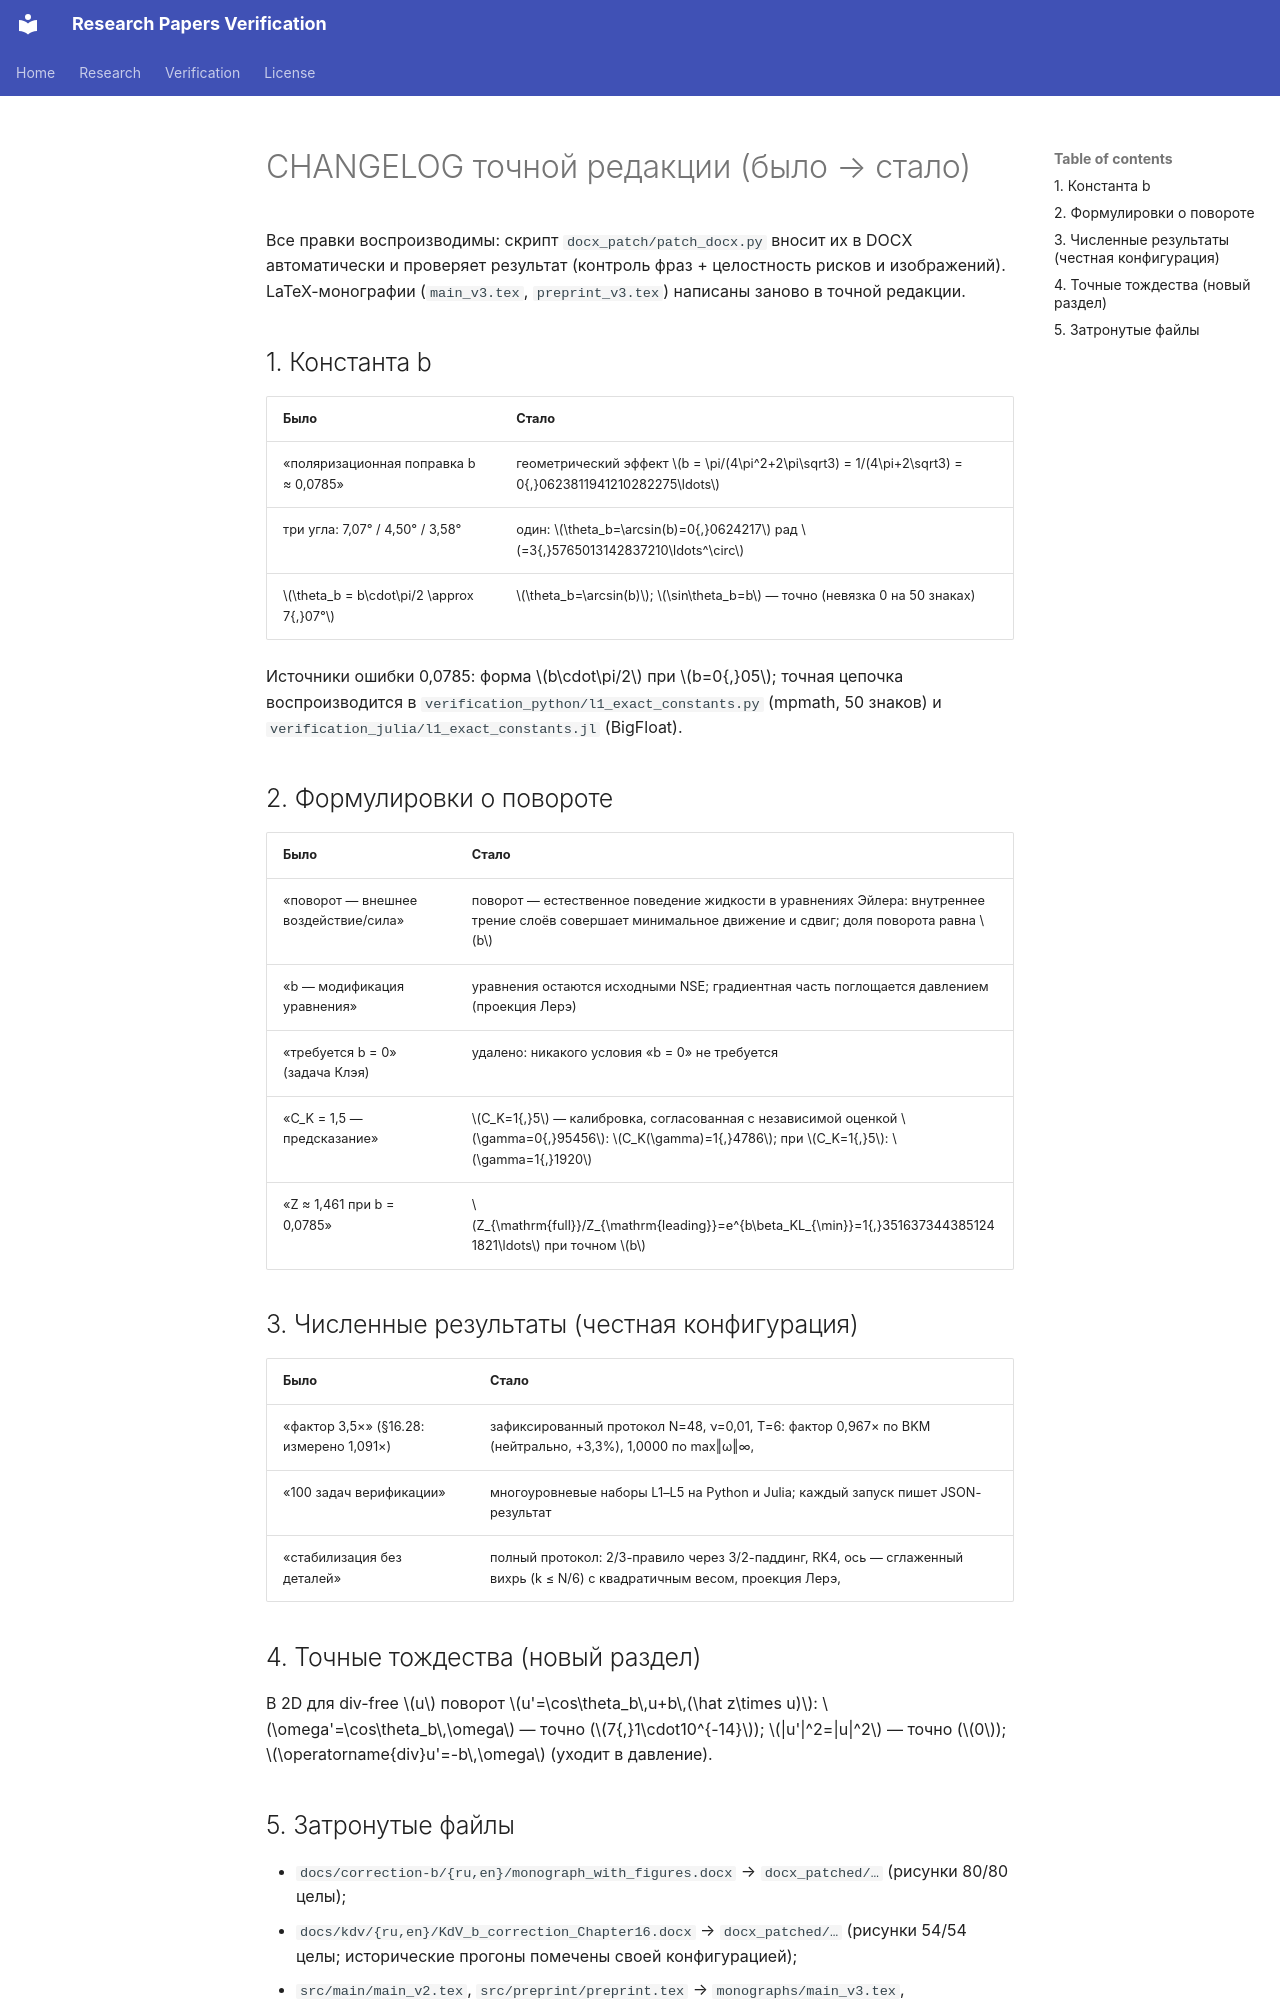

repository: wild8highlander/research-papers · page: CHANGELOG_exact_edition/index.html · generator: mkdocs

# CHANGELOG точной редакции (было → стало)

Все правки воспроизводимы: скрипт `docx_patch/patch_docx.py` вносит их в DOCX
автоматически и проверяет результат (контроль фраз + целостность рисков и
изображений). LaTeX-монографии (`main_v3.tex`, `preprint_v3.tex`) написаны заново
в точной редакции.

## 1. Константа b

| Было | Стало |
|---|---|
| «поляризационная поправка b ≈ 0,0785» | геометрический эффект $b = \pi/(4\pi^2+2\pi\sqrt3) = 1/(4\pi+2\sqrt3) = 0{,}0623811941210282275\ldots$ |
| три угла: 7,07° / 4,50° / 3,58° | один: $\theta_b=\arcsin(b)=0{,}0624217$ рад $=3{,}5765013142837210\ldots^\circ$ |
| $\theta_b = b\cdot\pi/2 \approx 7{,}07°$ | $\theta_b=\arcsin(b)$; $\sin\theta_b=b$ — точно (невязка 0 на 50 знаках) |

Источники ошибки 0,0785: форма $b\cdot\pi/2$ при $b=0{,}05$; точная цепочка
воспроизводится в `verification_python/l1_exact_constants.py` (mpmath, 50 знаков)
и `verification_julia/l1_exact_constants.jl` (BigFloat).

## 2. Формулировки о повороте

| Было | Стало |
|---|---|
| «поворот — внешнее воздействие/сила» | поворот — естественное поведение жидкости в уравнениях Эйлера: внутреннее трение слоёв совершает минимальное движение и сдвиг; доля поворота равна $b$ |
| «b — модификация уравнения» | уравнения остаются исходными NSE; градиентная часть поглощается давлением (проекция Лерэ) |
| «требуется b = 0» (задача Клэя) | удалено: никакого условия «b = 0» не требуется |
| «C_K = 1,5 — предсказание» | $C_K=1{,}5$ — калибровка, согласованная с независимой оценкой $\gamma=0{,}95456$: $C_K(\gamma)=1{,}4786$; при $C_K=1{,}5$: $\gamma=1{,}1920$ |
| «Z ≈ 1,461 при b = 0,0785» | $Z_{\mathrm{full}}/Z_{\mathrm{leading}}=e^{b\beta_KL_{\min}}=1{,}3516373443851241821\ldots$ при точном $b$ |

## 3. Численные результаты (честная конфигурация)

| Было | Стало |
|---|---|
| «фактор 3,5×» (§16.28: измерено 1,091×) | зафиксированный протокол N=48, ν=0,01, T=6: фактор 0,967× по BKM (нейтрально, +3,3%), 1,0000 по max‖ω‖∞, |ΔE| = 1,4·10⁻⁹ за поворот; исторические 3,5× сохранены с пометкой N=24 (недоразрешена) |
| «100 задач верификации» | многоуровневые наборы L1–L5 на Python и Julia; каждый запуск пишет JSON-результат |
| «стабилизация без деталей» | полный протокол: 2/3-правило через 3/2-паддинг, RK4, ось — сглаженный вихрь (k ≤ N/6) с квадратичным весом, проекция Лерэ, |ΔE| за поворот = 1,4·10⁻⁹ (инжекции нет) |

## 4. Точные тождества (новый раздел)

В 2D для div-free $u$ поворот $u'=\cos\theta_b\,u+b\,(\hat z\times u)$:
$\omega'=\cos\theta_b\,\omega$ — точно ($7{,}1\cdot10^{-14}$);
$|u'|^2=|u|^2$ — точно ($0$); $\operatorname{div}u'=-b\,\omega$ (уходит в давление).
